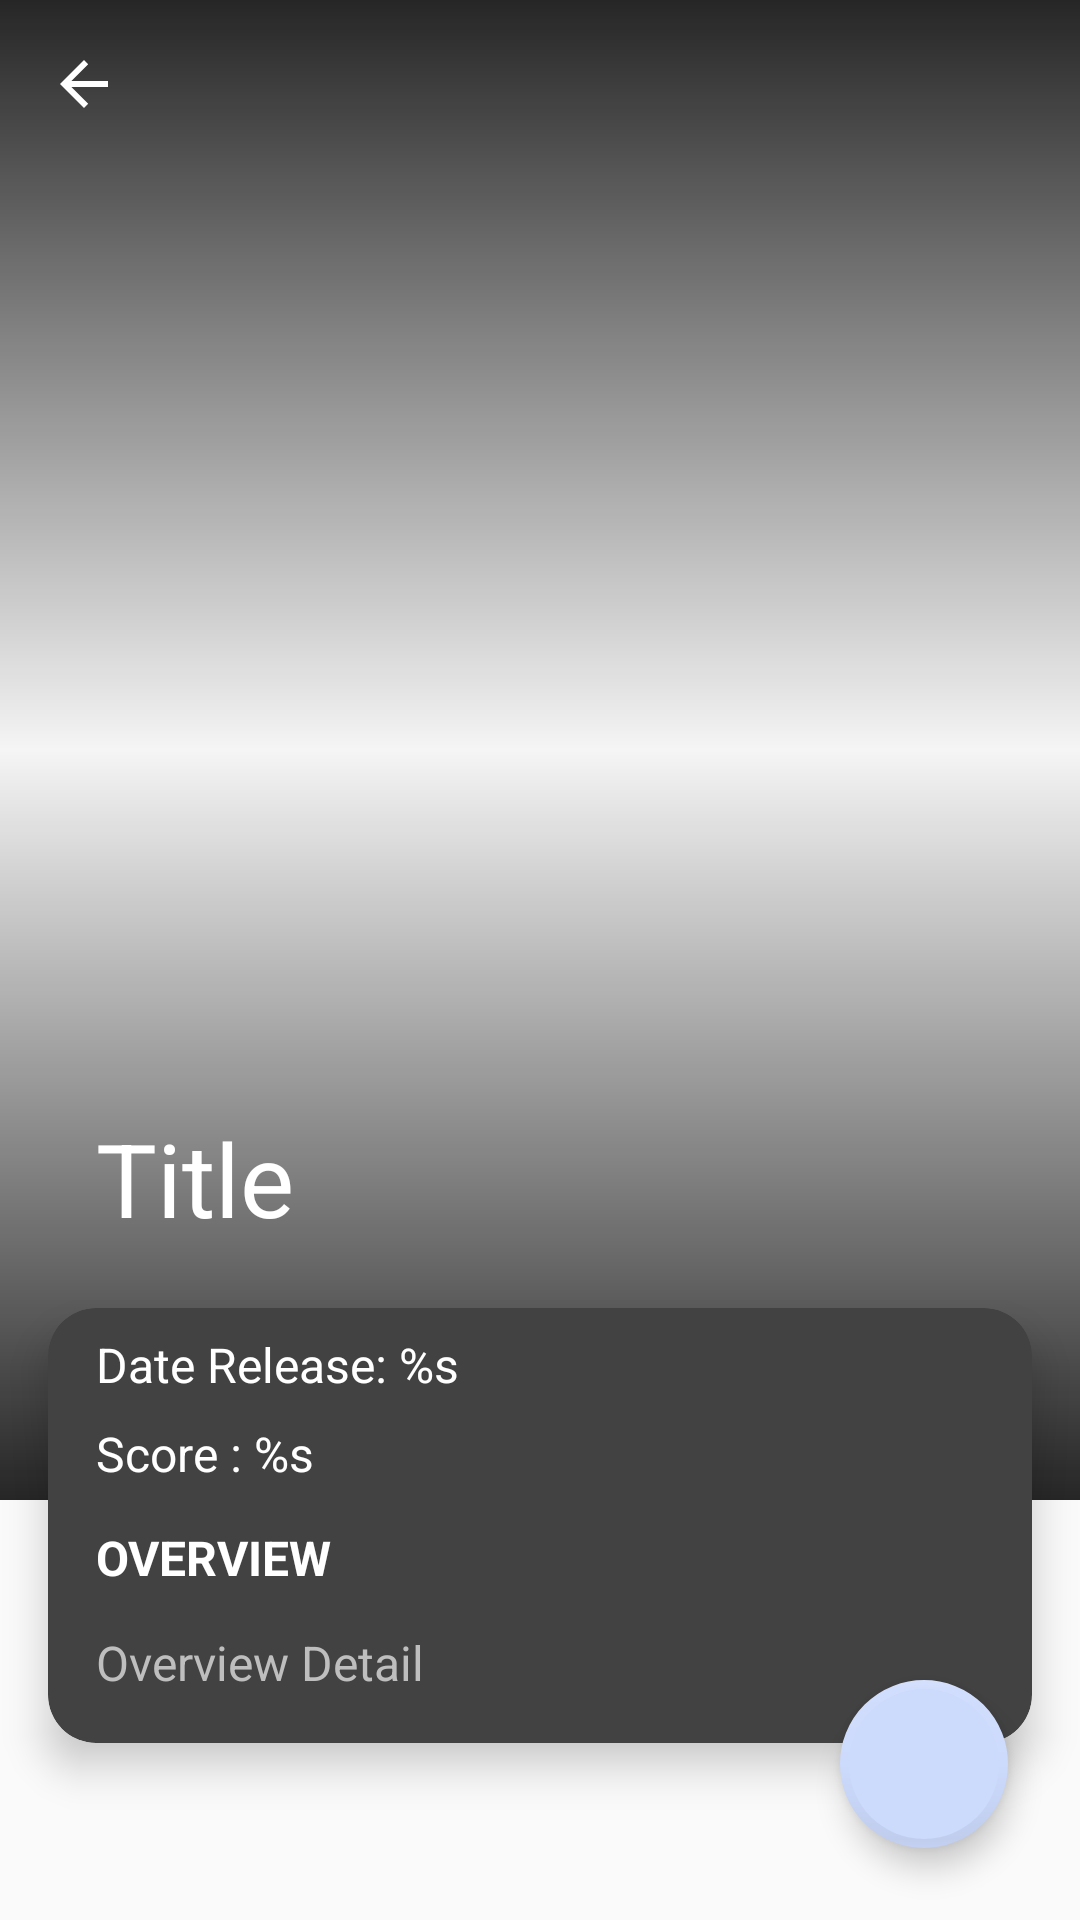

The Android layout XML behind this screen, and the referenced resources:
<!-- AndroidManifest.xml: activity theme Theme.AppCompat.DayNight.NoActionBar -->
<!-- res/layout/activity_detail.xml -->
<?xml version="1.0" encoding="utf-8"?>
<androidx.coordinatorlayout.widget.CoordinatorLayout
    xmlns:android="http://schemas.android.com/apk/res/android"
    xmlns:tools="http://schemas.android.com/tools"
    xmlns:app="http://schemas.android.com/apk/res-auto"
    android:layout_width="match_parent"
    android:layout_height="match_parent"
    android:id="@+id/coordinator_layout"
    tools:ignore="RtlHardcoded">

    <ProgressBar
        android:id="@+id/pbDetail"
        android:layout_width="wrap_content"
        android:layout_height="wrap_content"
        android:layout_gravity="center"
        style="?android:attr/progressBarStyle"
        android:elevation="3dp" />


    <com.google.android.material.appbar.AppBarLayout
        android:id="@+id/abDetail"
        android:theme="@style/ThemeOverlay.AppCompat.Dark.ActionBar"
        android:layout_width="match_parent"
        android:layout_height="wrap_content">

        <com.google.android.material.appbar.CollapsingToolbarLayout
            android:id="@+id/cToolBar"
            android:textSize="34sp"
            app:title="Title"
            app:expandedTitleMarginBottom="94dp"
            app:layout_scrollFlags="scroll|exitUntilCollapsed"
            app:contentScrim="?colorPrimary"
            android:layout_width="match_parent"
            android:layout_height="500dp">

            <ImageView
                android:id="@+id/imgDetail"
                android:src="@drawable/ic_loading"
                android:scaleType="centerCrop"
                tools:ignore="ContentDescription"
                android:layout_width="fill_parent"
                android:layout_height="match_parent"/>

            <ImageView
                android:src="@drawable/shadow"
                tools:ignore="ContentDescription"
                android:layout_width="fill_parent"
                android:layout_height="match_parent"/>

            <androidx.appcompat.widget.Toolbar
                android:id="@+id/tbDetail"
                android:background="@null"
                app:layout_collapseMode="pin"
                app:navigationIcon="@drawable/abc_ic_ab_back_material"
                android:layout_width="match_parent"
                android:layout_height="?attr/actionBarSize"/>
        </com.google.android.material.appbar.CollapsingToolbarLayout>
    </com.google.android.material.appbar.AppBarLayout>

    <androidx.core.widget.NestedScrollView
        android:id="@+id/nscDetail"
        android:layout_width="match_parent"
        android:layout_height="match_parent"
        app:layout_behavior="@string/appbar_scrolling_view_behavior"
        android:scrollbars="none"
        app:behavior_overlapTop="80dp">
            <androidx.cardview.widget.CardView
                app:cardBackgroundColor="@color/cardview_dark_background"
                app:cardCornerRadius="16dp"
                app:cardElevation="8dp"
                app:contentPaddingBottom="16dp"
                app:contentPaddingLeft="16dp"
                app:contentPaddingRight="16dp"
                android:id="@+id/cvDetail"
                android:layout_width="match_parent"
                android:layout_height="wrap_content"
                android:layout_margin="16dp">

                <androidx.constraintlayout.widget.ConstraintLayout
                    android:layout_width="match_parent"
                    android:layout_height="wrap_content">

                    <TextView
                        android:id="@+id/tvDateRelease"
                        android:layout_width="match_parent"
                        android:layout_height="wrap_content"
                        android:text="@string/date_release"
                        android:textColor="@android:color/primary_text_dark"
                        android:textSize="16sp"
                        android:layout_marginTop="8dp"
                        app:layout_constraintEnd_toEndOf="parent"
                        app:layout_constraintStart_toStartOf="parent"
                        app:layout_constraintTop_toTopOf="parent"/>

                    <TextView
                        android:id="@+id/tvScore"
                        android:layout_width="wrap_content"
                        android:layout_height="wrap_content"
                        android:layout_marginTop="8dp"
                        android:textColor="@android:color/primary_text_dark"
                        android:text="@string/score"
                        android:textSize="16sp"
                        app:layout_constraintStart_toStartOf="parent"
                        app:layout_constraintTop_toBottomOf="@+id/tvDateRelease" />

                    <TextView
                        android:id="@+id/tvLblOverview"
                        android:layout_width="match_parent"
                        android:layout_height="wrap_content"
                        android:layout_marginTop="8dp"
                        android:gravity="center_vertical"
                        android:minHeight="32dp"
                        android:text="@string/overview"
                        android:textAllCaps="true"
                        android:textColor="@android:color/primary_text_dark"
                        android:textSize="16sp"
                        android:textStyle="bold"
                        app:layout_constraintTop_toBottomOf="@+id/tvScore"
                        tools:layout_editor_absoluteX="0dp" />

                    <TextView
                        android:id="@+id/tvOverview"
                        android:layout_width="match_parent"
                        android:layout_height="wrap_content"
                        android:layout_marginTop="8dp"
                        android:lineSpacingExtra="4dp"
                        android:text="@string/overview_detail"
                        android:textColor="@android:color/secondary_text_dark"
                        android:textSize="16sp"
                        app:layout_constraintTop_toBottomOf="@+id/tvLblOverview"
                        tools:layout_editor_absoluteX="0dp" />
                </androidx.constraintlayout.widget.ConstraintLayout>
            </androidx.cardview.widget.CardView>
    </androidx.core.widget.NestedScrollView>

    <com.google.android.material.floatingactionbutton.FloatingActionButton
        android:id="@+id/addFavorite"
        android:layout_width="wrap_content"
        android:layout_height="wrap_content"
        android:layout_gravity="bottom|end"
        android:layout_margin="24dp"
        android:contentDescription="@string/add_to_favorite"
        android:visibility="visible"
        app:backgroundTint="@color/purple_200"
        app:borderWidth="3dp"
        app:layout_behavior="com.google.android.material.floatingactionbutton.FloatingActionButton$Behavior" />
</androidx.coordinatorlayout.widget.CoordinatorLayout>
<!-- resources referenced by this layout -->
<resources>
  <color name="purple_200">#CCDAFC</color>
  <!-- drawable shadow (drawable) -->
  <?xml version="1.0" encoding="utf-8"?>
  <shape xmlns:android="http://schemas.android.com/apk/res/android">
      <gradient
          android:startColor="#D8000000"
          android:centerColor="#00000000"
          android:endColor="#D8000000"
          android:angle="90"/>
  </shape>
  <string name="add_to_favorite">Add to Favorite</string>
  <string name="date_release">Date Release: %s</string>
  <string name="overview">Overview</string>
  <string name="overview_detail">Overview Detail</string>
  <string name="score">Score : %s</string>
</resources>
